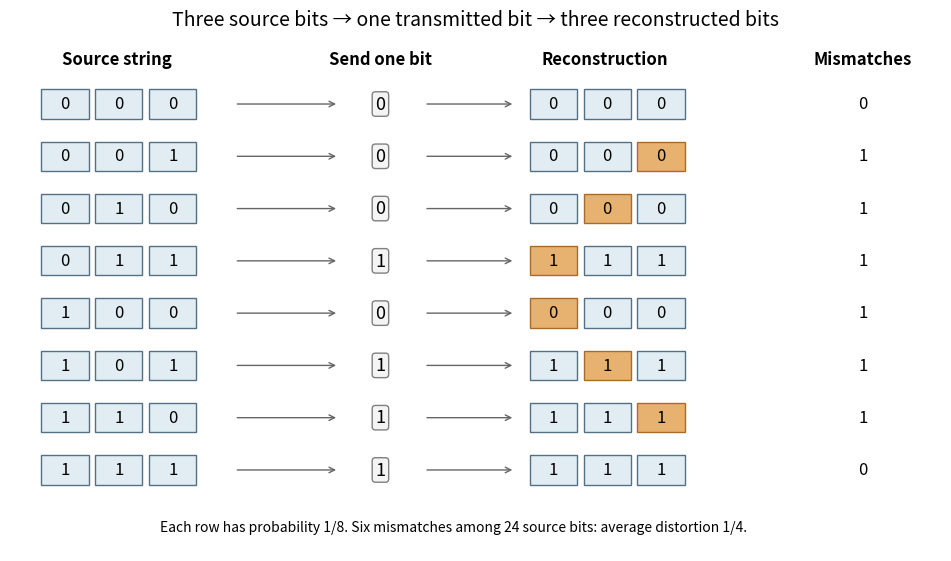

This chart was generated by the following Python code: (Note: this script raises an exception after producing the figure.)
"""Exact three-bit majority compressor; write matching PNG to cwd."""
from pathlib import Path
from itertools import product
import matplotlib.pyplot as plt
from matplotlib.patches import Rectangle


def main():
    inputs = list(product((0, 1), repeat=3))
    fig, ax = plt.subplots(figsize=(9.4, 5.5), layout="constrained")
    columns = [(0.65, "Source string"), (3.0, "Send one bit"),
               (5.0, "Reconstruction"), (7.3, "Mismatches")]
    for x, text in columns:
        ax.text(x, 8.65, text, ha="center", va="center", fontsize=12, weight="bold")
    for row, bits in enumerate(inputs):
        y = 7.8 - row
        majority = int(sum(bits) >= 2)
        reconstruction = (majority,) * 3
        for start, values, mark_errors in [(-.02, bits, False), (4.33, reconstruction, True)]:
            for i, value in enumerate(values):
                error = mark_errors and value != bits[i]
                ax.add_patch(Rectangle((start+i*.48, y-.28), .42, .56,
                                       facecolor="#e7b170" if error else "#e1edf3",
                                       edgecolor="#a96b28" if error else "#527086", lw=1))
                ax.text(start+i*.48+.21, y, str(value), ha="center", va="center", fontsize=12)
        ax.annotate("", (2.63, y), (1.70, y), arrowprops={"arrowstyle": "->", "color": ".4"})
        ax.text(3., y, str(majority), ha="center", va="center", fontsize=13,
                bbox={"boxstyle": "round,pad=.18", "fc": "#f4f4f4", "ec": ".5"})
        ax.annotate("", (4.20, y), (3.39, y), arrowprops={"arrowstyle": "->", "color": ".4"})
        mismatches = sum(a != b for a, b in zip(bits, reconstruction))
        ax.text(7.3, y, str(mismatches), ha="center", va="center", fontsize=12)
    ax.text(3.65, -.3, "Each row has probability 1/8. Six mismatches among 24 source bits: average distortion 1/4.",
            ha="center", va="center", fontsize=10)
    ax.set(xlim=(-.30, 8.), ylim=(-.75, 9.05))
    ax.axis("off")
    fig.suptitle("Three source bits → one transmitted bit → three reconstructed bits", fontsize=14)
    fig.savefig(Path.cwd() / (Path(__file__).stem + ".png"), dpi=120, facecolor="white")
    plt.close(fig)


if __name__ == "__main__":
    main()
